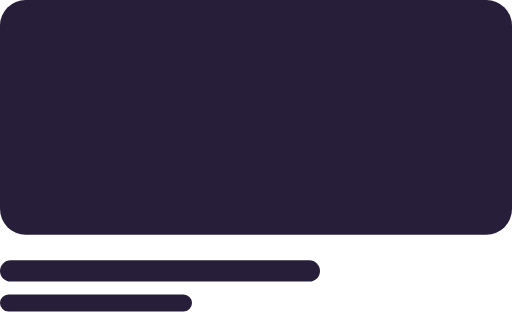
t = 0.00 s
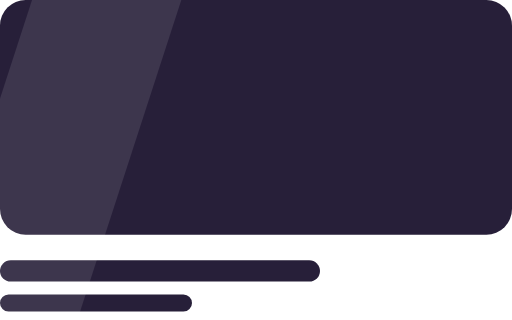
t = 0.40 s
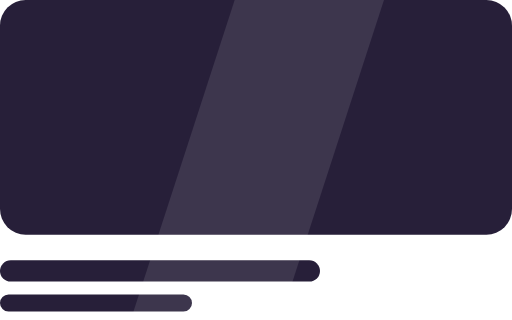
t = 0.80 s
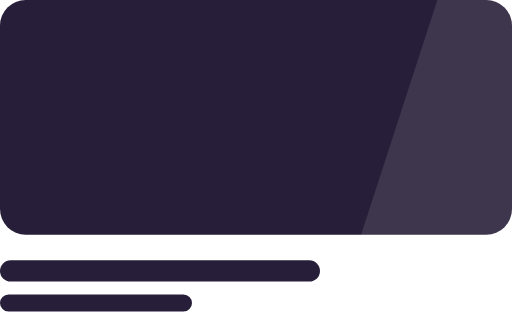
t = 1.20 s

The animated SVG that drew these frames (rendered in a browser with its animation timeline set to each time). Animation: 1 SMIL element (animate=1); one cycle of 1.60 s, repeats indefinitely.

<svg xmlns="http://www.w3.org/2000/svg" viewBox="0 0 240 150" width="240" height="150" fill="none"><defs><linearGradient id="orb" x1="0.3" y1="0.2" x2="0.8" y2="0.9"><stop offset="0" stop-color="#FFFFFF"/><stop offset="0.4" stop-color="#BFD8FF"/><stop offset="1" stop-color="#FF2EA6"/></linearGradient><linearGradient id="gold" x1="0" y1="0" x2="0" y2="1"><stop offset="0" stop-color="#FFF1B0"/><stop offset="0.5" stop-color="#D4AF37"/><stop offset="1" stop-color="#8A6A12"/></linearGradient></defs><rect width="240" height="110" rx="12" fill="#271F39"/><rect y="122" width="150" height="10" rx="5" fill="#271F39"/><rect y="138" width="90" height="8" rx="4" fill="#271F39"/><clipPath id="sk"><rect width="240" height="150"/></clipPath><g clip-path="url(#sk)"><rect x="-80" width="70" height="150" fill="#fff" opacity="0.1" transform="skewX(-18)"><animate attributeName="x" values="-80;300" dur="1.6s" begin="0s" repeatCount="indefinite"/></rect></g></svg>
